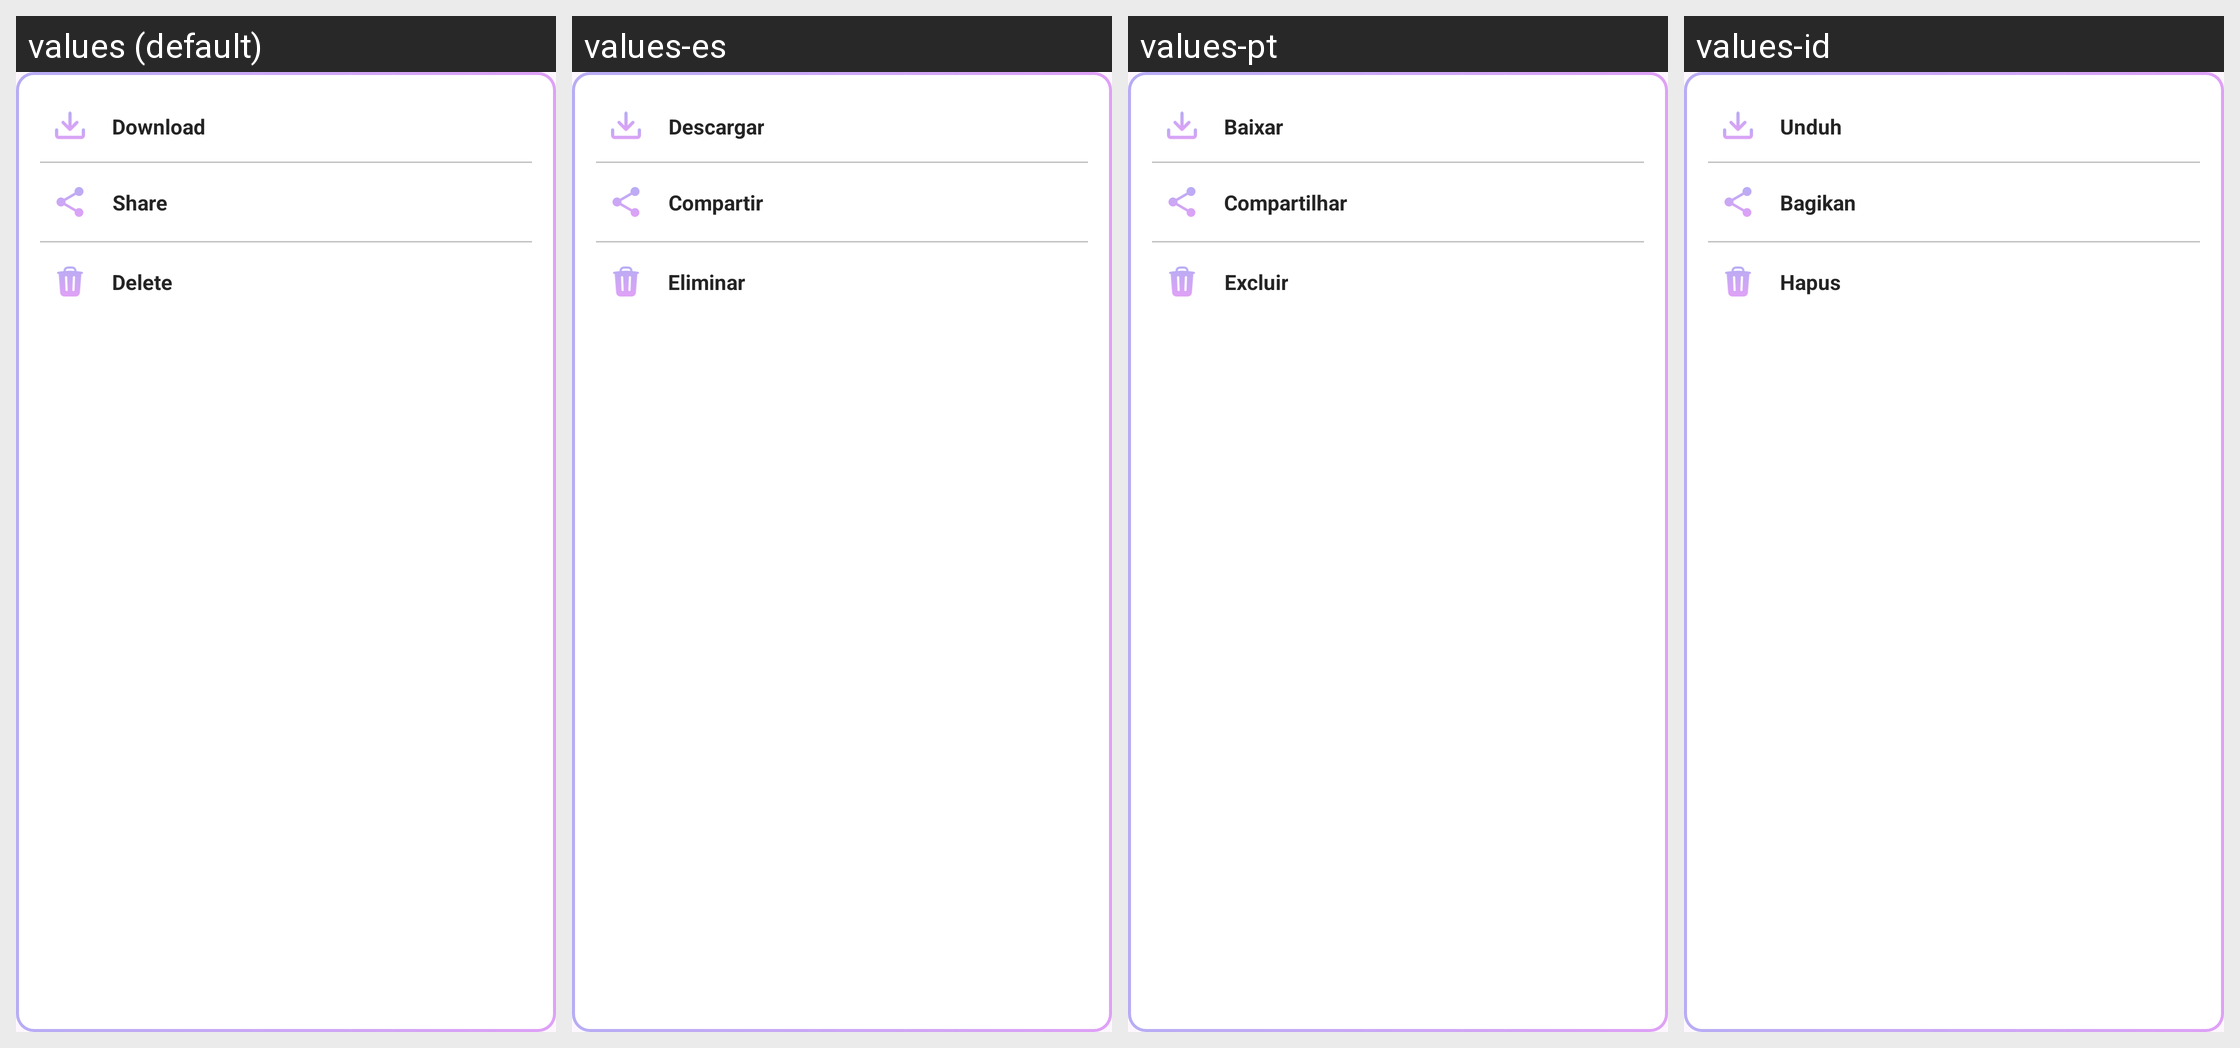

Translations of the strings shown on this Android screen, per locale in the grid:
Android screen res/layout/custom_popup.xml rendered under 4 locales, left to right: values (default), values-es, values-pt, values-id. Device: Nexus 5 (rendered at 1080×1920; each locale shown at half size, 540×960, under a caption strip naming it); theme Theme.NDraw.
Other locales in the repository, not shown: values-de, values-fr, values-fr-rFR, values-hi.
Strings drawn on this screen, with the default value and each locale's value (text and hints the layout hard-codes, and strings that could not be matched under every locale, appear in the picture but are not listed):

download_title
  values: Download
  values-es: Descargar
  values-pt: Baixar
  values-id: Unduh

share_title
  values: Share
  values-es: Compartir
  values-pt: Compartilhar
  values-id: Bagikan

delete_title
  values: Delete
  values-es: Eliminar
  values-pt: Excluir
  values-id: Hapus
